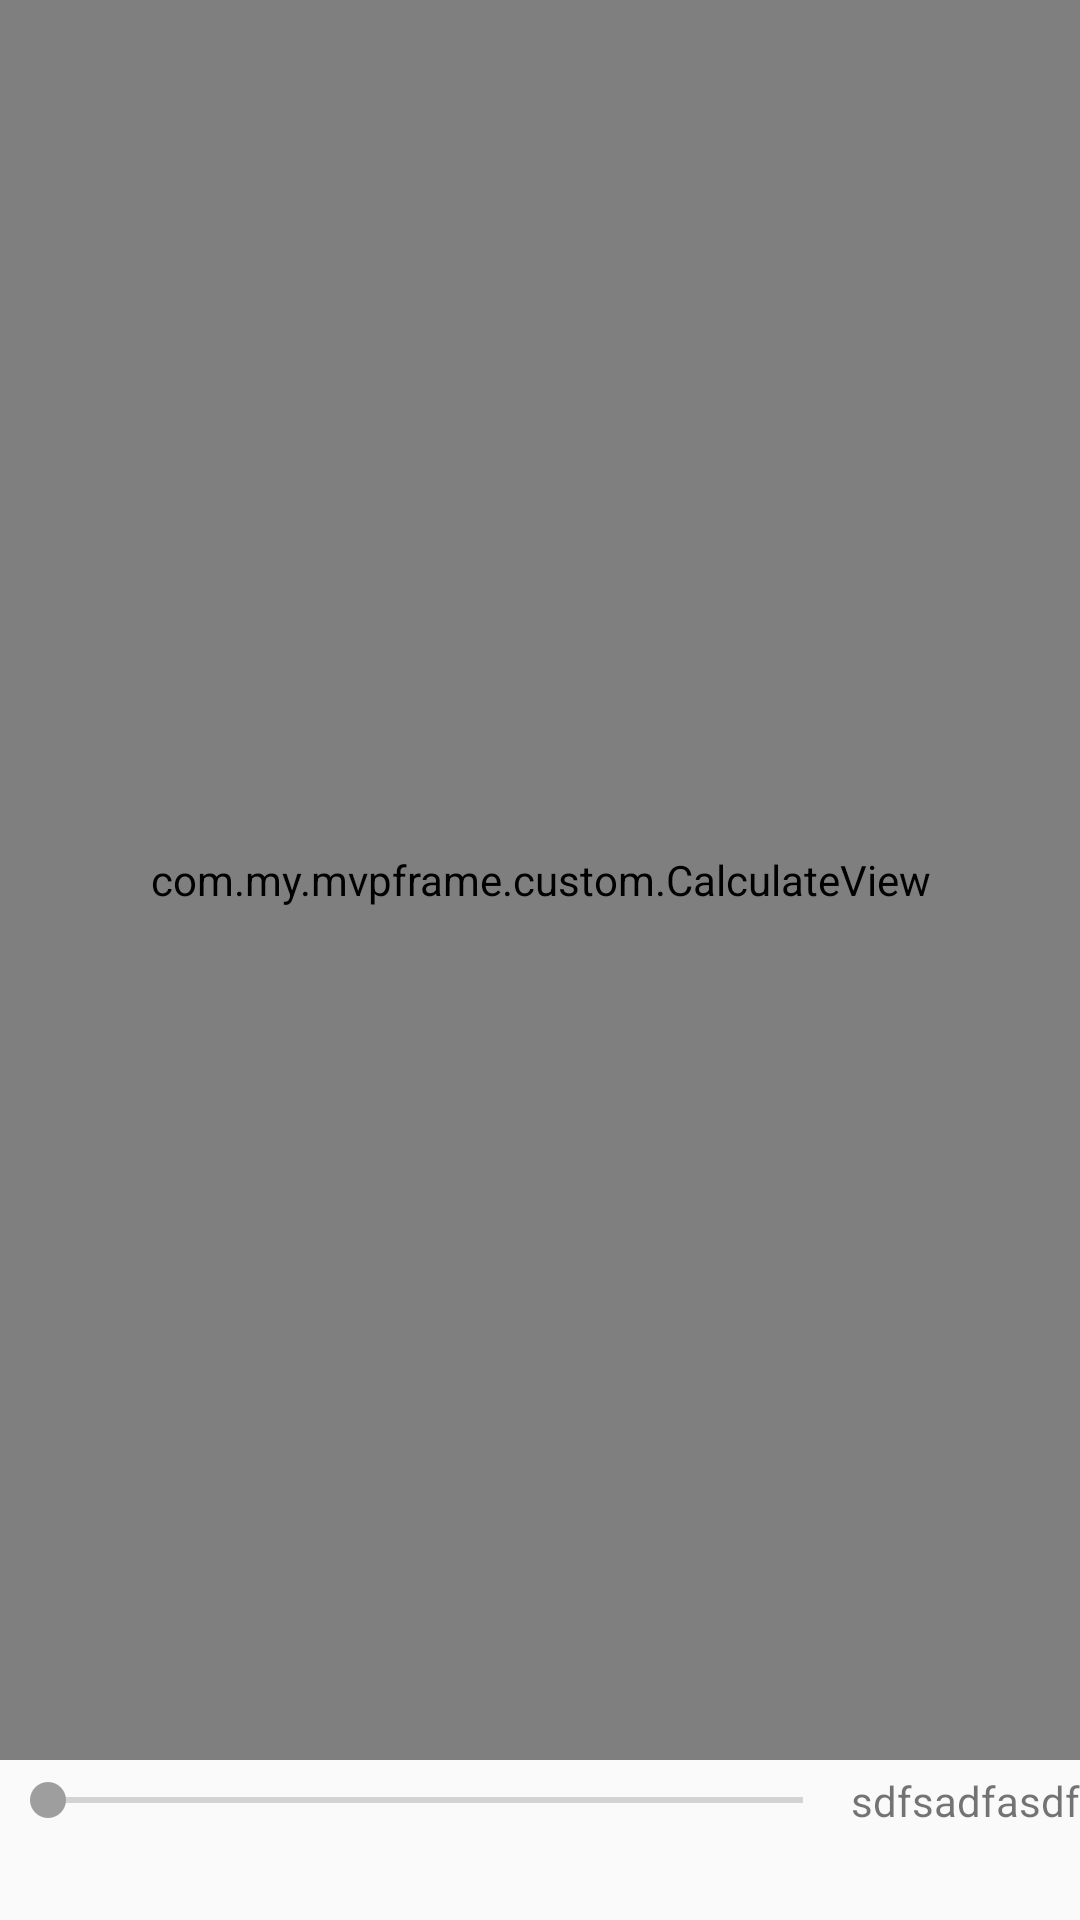

Produce the Android XML layout that renders to this screen, including the resource entries it uses.
<!-- AndroidManifest.xml: application theme AppTheme -->
<!-- res/layout/act_calculate.xml -->
<?xml version="1.0" encoding="utf-8"?>
<android.support.constraint.ConstraintLayout xmlns:android="http://schemas.android.com/apk/res/android"
    xmlns:app="http://schemas.android.com/apk/res-auto"
    android:layout_width="match_parent"
    android:layout_height="match_parent">

    <com.my.mvpframe.custom.CalculateView
        android:id="@+id/calculateView"
        android:layout_width="match_parent"
        android:layout_height="0dp"
        app:layout_constraintBottom_toTopOf="@+id/seekBar1"
        app:layout_constraintTop_toTopOf="parent" />

    <TextView
        android:id="@+id/textInfo"
        android:layout_width="wrap_content"
        android:layout_height="wrap_content"
        app:layout_constraintLeft_toLeftOf="parent"
        app:layout_constraintTop_toTopOf="parent" />


    <SeekBar
        android:id="@+id/seekBar1"
        android:layout_width="0dp"
        android:layout_height="@dimen/px_30"
        android:layout_marginBottom="@dimen/px_30"
        app:layout_constraintBottom_toBottomOf="parent"
        app:layout_constraintLeft_toLeftOf="parent"
        app:layout_constraintRight_toLeftOf="@+id/textView1" />

    <TextView
        android:id="@+id/textView1"
        android:layout_width="wrap_content"
        android:layout_height="wrap_content"
        android:text="sdfsadfasdf"
        app:layout_constraintBottom_toBottomOf="@id/seekBar1"
        app:layout_constraintLeft_toRightOf="@id/seekBar1"
        app:layout_constraintRight_toRightOf="parent"
        app:layout_constraintTop_toTopOf="@id/seekBar1" />

</android.support.constraint.ConstraintLayout>
<!-- resources referenced by this layout -->
<resources>
  <dimen name="px_30">30.00dp</dimen>
  <style name="AppTheme" parent="Theme.AppCompat.Light.NoActionBar">
          
          <item name="colorPrimary">@color/grey_500</item>
          <item name="colorPrimaryDark">@color/grey_500</item>
          <item name="colorAccent">@color/grey_500</item>
          <item name="android:windowTranslucentStatus">false</item>
          
          
          
      </style>
  <color name="grey_500">#9E9E9E</color>
</resources>
